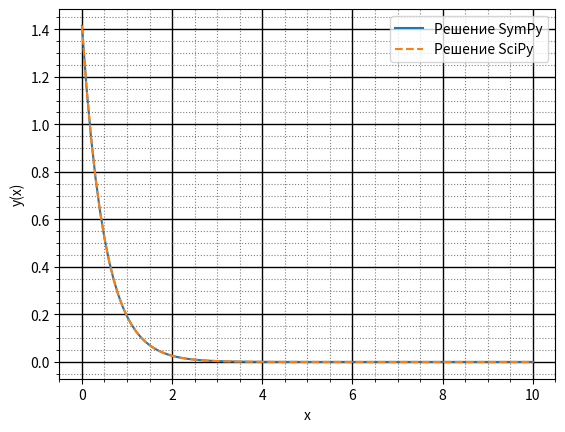
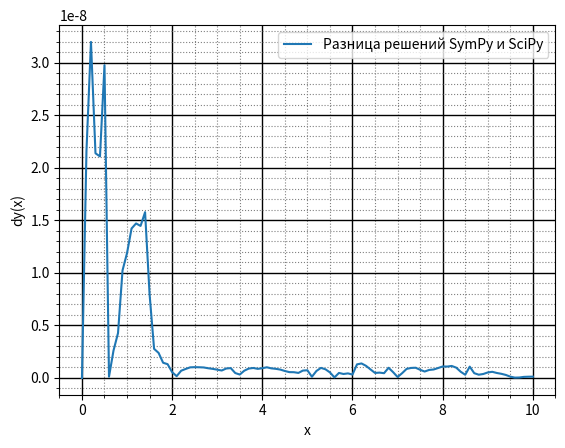

The matplotlib source for these figures, in order:
import numpy as np
import matplotlib.pyplot as plt
from scipy.integrate import odeint
from sympy import symbols, Function, Eq, dsolve, solve, sqrt, lambdify


# Функция, задающая уравнение для Scipy
def model(y, x):
    dydx = -2 * y
    return dydx


# Символы
y = symbols('y', cls=Function)
x, c1 = symbols('x C1')

# Решение через Sympy
diff_equation = Eq(y(x).diff(), -2 * y(x))                        # дифференциальное уравнение
solution = (dsolve(diff_equation, y(x)))                          # общее решение
c = solve(solution, c1)[0].evalf(subs={x: 0, y(x): sqrt(2)})      # начальные условия, находим константу
y_ans = solve(solution, y(x))[0].evalf(subs={c1: c})              # частное решение - ответ
print('Решение Sympy:  y(x) =', y_ans)                            # вывод

# Создание списка для графика Sympy
x_values = np.arange(0, 10.1, 0.1)
f = lambdify(x, y_ans, 'numpy')
sympy_ans = f(x_values)

# Решение Scipy
scipy_ans = odeint(model, 2**0.5, x_values)[:, 0]


# Графики решений Sympy и Scipy
plt.plot(x_values, sympy_ans)
plt.plot(x_values, scipy_ans, '--')
# Сетка
plt.grid(which='major', color='k', linewidth=1)
plt.grid(which='minor', color='grey', linestyle=':')
plt.minorticks_on()
# Подписи осей, легенда
plt.xlabel('x')
plt.ylabel('y(x)')
plt.legend(["Решение SymPy", "Решение SciPy"])
# Сохранение и вывод
plt.savefig('sympy_scipy_solutions.png')
plt.show()


# Разница между Sympy и Scipy
difference = abs(scipy_ans - sympy_ans)


# График разницы
plt.plot(x_values, difference)
# Сетка
plt.grid(which='major', color='k', linewidth=1)
plt.grid(which='minor', color='grey', linestyle=':')
plt.minorticks_on()
# Подписи осей, легенда
plt.xlabel('x')
plt.ylabel('dy(x)')
plt.legend(["Разница решений SymPy и SciPy"])
# Сохранение и вывод
plt.savefig('difference.png')
plt.show()
